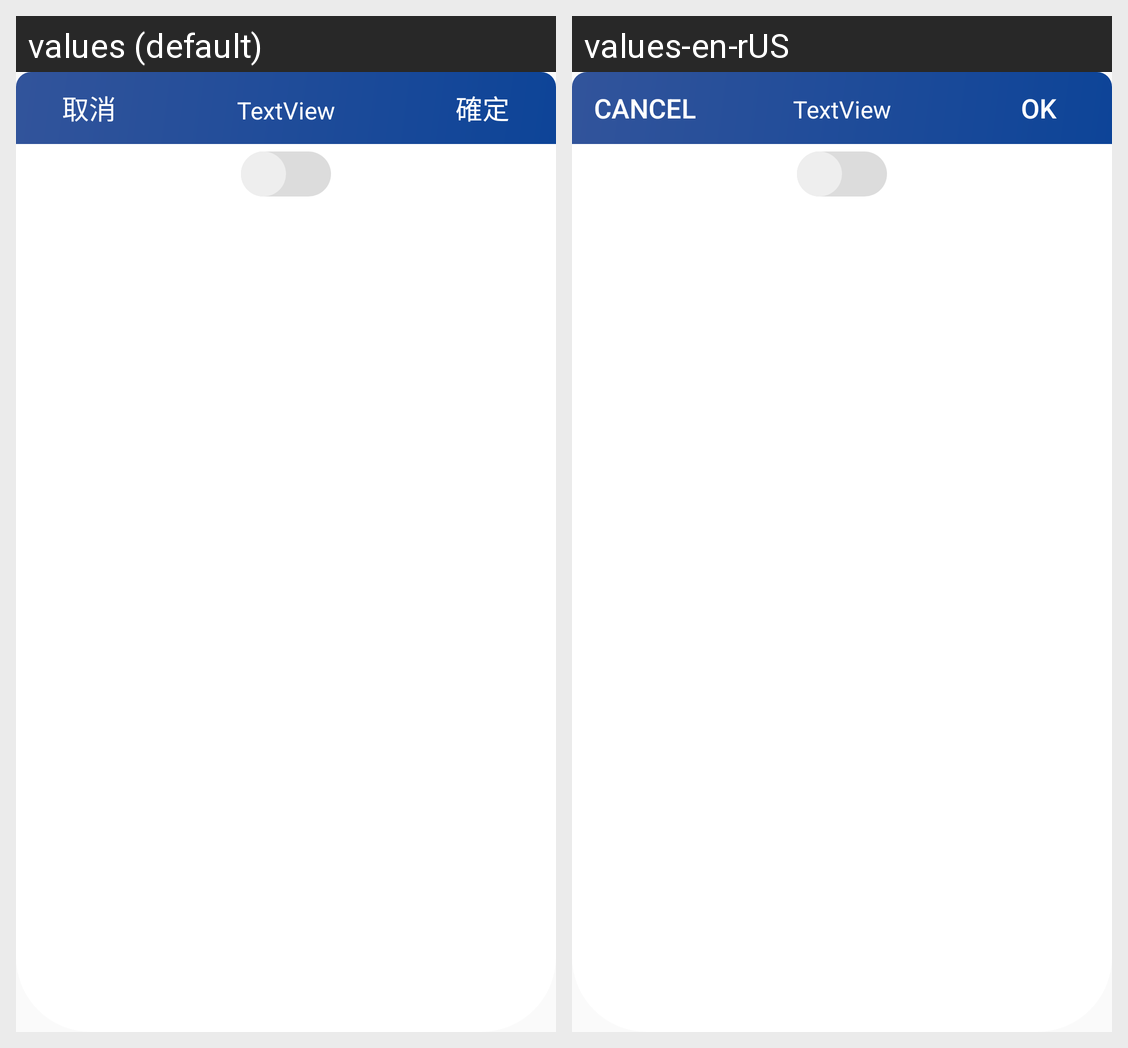

Here is an Android app screen in its default locale and in the app's own translations. Write out the translated-string differences for the strings that appear on this screen.
Android screen res/layout/new_switch_dialog_setting.xml rendered under 2 locales, left to right: values (default), values-en-rUS. Device: Nexus 5 (rendered at 1080×1920; each locale shown at half size, 540×960, under a caption strip naming it); theme Theme.Base.
Strings drawn on this screen, with the default value and each locale's value (text and hints the layout hard-codes, and strings that could not be matched under every locale, appear in the picture but are not listed):

cancel
  values: 取消
  values-en-rUS: Cancel

OK
  values: 確定
  values-en-rUS: OK
